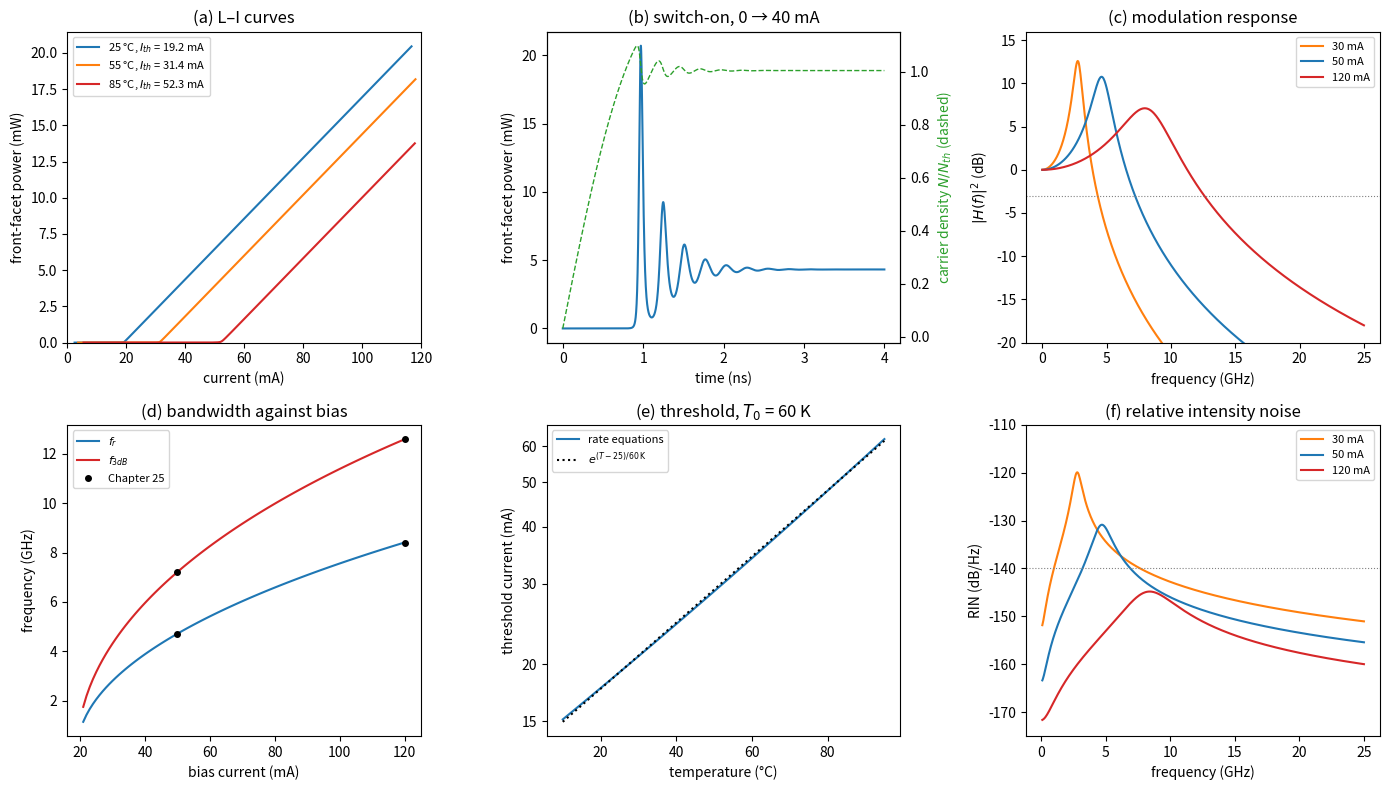

Recreate this plot in Python.
# SPDX-License-Identifier: MIT
# Copyright (c) 2026 the Open-Photonics authors
"""Lab 10: laser rate equations in Python (Open-Photonics, Chapters 24 and 25).

Run it from a terminal:
    python lab10_rate_equations.py              # prints every checkpoint and saves lab10_rate_equations.png
    python lab10_rate_equations.py --no-plot    # numbers only

It needs NumPy, and Matplotlib for the figure. Inside, the units are the chapters' own: cm, s, A and W;
the printout converts to mA, mW, ns and GHz.
The lab page explains each part: https://www.kithminrw.com/silicon-photonics-lasers-tutorial/labs/lab-10/
"""
import math
import sys

import numpy as np

# The 400 um InGaAsP Fabry-Perot laser of Worked Example 24.1: the parameters of the Chapter 24 and 25 demos
Q = 1.602e-19                 # electron charge (C)
VG = 3e10 / 3.6               # group velocity (cm/s): group index 3.6
HNU = 1.2398 / 1.55 * Q       # photon energy at 1550 nm (J)
W, D_ACT = 2e-4, 0.05e-4      # active region 2 um wide and 50 nm thick (cm)
GAMMA = 0.06                  # confinement factor
ETA_I = 0.8                   # injection efficiency
ALPHA_I = 15.0                # internal loss (1/cm)
G0, NTR0 = 1500.0, 2e18       # gain g(N) = G0 ln(N/Ntr) (1/cm); transparency density at 25 C (1/cm^3)
T0N = 143.0                   # Ntr grows as exp((T - 25 C)/T0N) (K)
EPS = 2e-17                   # gain compression (cm^3)
BETA = 1e-4                   # fraction of the spontaneous emission that enters the lasing mode
A_SRH, B_RAD, C_AUG = 1e8, 1e-10, 3e-29   # recombination coefficients of Chapter 23 (1/s, cm^3/s, cm^6/s)
NSP = 1.8                     # population-inversion factor (Chapter 25)


# ---------------------------------------------------------------------------------------------------------
# Part A. The cavity and the threshold (Chapter 24, Sections 24.1, 24.2 and 24.4)
# ---------------------------------------------------------------------------------------------------------
def recomb(N):
    """Recombination rate R(N) = AN + BN^2 + CN^3 (Chapter 23), in cm^-3 s^-1."""
    return A_SRH * N + B_RAD * N**2 + C_AUG * N**3


def laser(L_um=400.0, R1=0.32, R2=0.32, T=25.0):
    """Cavity, threshold and slope of the Fabry-Perot laser, as a dict.

    R1 is the front facet (the output) and R2 the rear; T is the temperature in degrees C.
    """
    L = L_um * 1e-4                                       # cavity length (cm)
    V = L * W * D_ACT                                     # active volume (cm^3)
    am = math.log(1 / (R1 * R2)) / (2 * L)                # mirror loss (1/cm)
    tp = 1 / (VG * (ALPHA_I + am))                        # photon lifetime (s)
    Ntr = NTR0 * math.exp((T - 25) / T0N)                 # transparency density: rises with temperature
    gth = (ALPHA_I + am) / GAMMA                          # threshold gain: Gamma g_th = alpha_i + alpha_m
    Nth = Ntr * math.exp(gth / G0)                        # the carrier density that gives it
    Ith = Q * V / ETA_I * recomb(Nth)                     # threshold current (A)
    eta_d = ETA_I * am / (ALPHA_I + am)                   # differential quantum efficiency, both facets
    F1 = (1 - R1) / ((1 - R1) + math.sqrt(R1 / R2) * (1 - R2))   # share of the output leaving the front facet
    return dict(L_um=L_um, V=V, am=am, tp=tp, Ntr=Ntr, gth=gth, Nth=Nth, Ith=Ith, eta_d=eta_d, F1=F1,
                slope=eta_d * F1 * HNU / Q, T=T)


# ---------------------------------------------------------------------------------------------------------
# Part B. The steady-state L-I curve (Chapter 24, Sections 24.3 and 24.4)
# ---------------------------------------------------------------------------------------------------------
def front_power(S, lz):
    """Front-facet power (W) at photon density S: S V/Gamma photons in the cavity, leaving at the rate v_g alpha_m."""
    return S * lz["V"] / GAMMA * VG * lz["am"] * HNU * lz["F1"]


def li_curve(lz, n=300):
    """Steady-state L-I curve, parametric in N just below its clamped value N_th (gain compression neglected).

    For each N, dS/dt = 0 gives S (stimulated emission seeded by the spontaneous emission beta B N^2);
    dN/dt = 0 then gives the current that holds that N. Returns current (A) and front-facet power (W).
    """
    x = 10 ** (-0.2 - 7 * np.arange(n + 1) / n)          # 1 - N/N_th, from 0.63 down to 6e-8
    N = lz["Nth"] * (1 - x)
    g = G0 * np.log(N / lz["Ntr"])
    S = GAMMA * BETA * B_RAD * N**2 / (1 / lz["tp"] - GAMMA * VG * g)
    I = Q * lz["V"] / ETA_I * (recomb(N) + VG * g * S)
    return I, front_power(S, lz)


# ---------------------------------------------------------------------------------------------------------
# Part C. The turn-on transient with a Runge-Kutta integrator (Chapter 24, Section 24.6)
# ---------------------------------------------------------------------------------------------------------
def rates(y, I, lz):
    """The rate equations of Section 24.3: dN/dt and dS/dt at y = (N, S) and current I, with gain compression."""
    N, S = y
    g = G0 * math.log(max(N, 1e10) / lz["Ntr"]) / (1 + EPS * S)
    return np.array([ETA_I * I / (Q * lz["V"]) - recomb(N) - VG * g * S,
                     GAMMA * VG * g * S - S / lz["tp"] + GAMMA * BETA * B_RAD * N**2])


def rk4(f, y0, dt, n_steps):
    """Classic fourth-order Runge-Kutta for dy/dt = f(y): returns the n_steps + 1 states, y0 first."""
    ys = np.empty((n_steps + 1, len(y0)))
    y = np.array(y0, dtype=float)
    for k in range(n_steps + 1):
        ys[k] = y
        k1 = f(y)
        k2 = f(y + dt / 2 * k1)
        k3 = f(y + dt / 2 * k2)
        k4 = f(y + dt * k3)
        y = y + dt / 6 * (k1 + 2 * k2 + 2 * k3 + k4)
    return ys


def turn_on(I, lz, y0=(1e17, 1.0), t_end=4e-9, dt=0.5e-12):
    """The current steps from 0 to I at t = 0 (the demo's switch-on). Returns times (s), N and S.

    dt = 0.5 ps is a fifth of the photon lifetime: small enough for RK4 to follow the fastest change.
    """
    n = round(t_end / dt)
    ys = rk4(lambda y: rates(y, I, lz), y0, dt, n)
    return dt * np.arange(n + 1), ys[:, 0], ys[:, 1]


def peaks(t, y):
    """Times and heights of the local maxima of y, each refined by a parabola through it and its two neighbours."""
    i = np.where((y[1:-1] > y[:-2]) & (y[1:-1] >= y[2:]))[0] + 1
    a, b, c = y[i - 1], y[i], y[i + 1]
    shift = 0.5 * (a - c) / (a - 2 * b + c)              # vertex of the parabola, in samples
    return t[i] + shift * (t[1] - t[0]), b - 0.25 * (a - c) * shift


# ---------------------------------------------------------------------------------------------------------
# Part D. Small-signal modulation response (Chapter 25, Section 25.1)
# ---------------------------------------------------------------------------------------------------------
def small_signal(I, lz):
    """f_r, damping, K-factor and the noise quantities at bias I above threshold, as in the Chapter 25 demo."""
    S = GAMMA * lz["tp"] * ETA_I * (I - lz["Ith"]) / (Q * lz["V"])    # photon density, linear above threshold
    a = G0 / lz["Nth"]                                                 # differential gain dg/dN at N_th
    wr2 = VG * a * S / (lz["tp"] * (1 + EPS * S))                      # (2 pi f_r)^2
    K = 4 * math.pi**2 * (lz["tp"] + EPS / (VG * a))                   # K-factor (s)
    fr = math.sqrt(wr2) / (2 * math.pi)
    tdn = 1 / (A_SRH + 2 * B_RAD * lz["Nth"] + 3 * C_AUG * lz["Nth"]**2)   # differential carrier lifetime dN/dR
    Np = S * lz["V"] / GAMMA                                           # photons in the cavity
    return dict(S=S, a=a, wr2=wr2, K=K, fr=fr, gam=K * fr**2 + 1 / tdn, tdn=tdn, Np=Np,
                P=Np * HNU * VG * lz["am"],                            # output power, both facets (W)
                Rsp=VG * (ALPHA_I + lz["am"]) * NSP)                   # spontaneous emission into the mode (1/s)


def H2(ss, f):
    """|H(f)|^2 = f_r^4 / ((f_r^2 - f^2)^2 + (f gamma/2pi)^2), written with angular frequencies."""
    w = 2 * np.pi * f
    return ss["wr2"]**2 / ((ss["wr2"] - w**2)**2 + w**2 * ss["gam"]**2)


def f3db(response, lo=1e8, hi=2e11):
    """3 dB bandwidth of a response function |H(f)|^2: bisection on a log scale for |H|^2 = 1/2."""
    for _ in range(60):
        mid = math.sqrt(lo * hi)
        if response(mid) > 0.5:
            lo = mid
        else:
            hi = mid
    return lo


def jacobian(y, I, lz):
    """2 x 2 matrix of the partial derivatives of the rate equations at y, by central differences."""
    J = np.empty((2, 2))
    for k in range(2):
        e = np.zeros(2)
        e[k] = 1e-6 * y[k]
        J[:, k] = (rates(y + e, I, lz) - rates(y - e, I, lz)) / (2 * e[k])
    return J


def steady_state(I, lz):
    """(N, S) where both rate equations vanish, gain compression and spontaneous emission included: Newton's method."""
    y = np.array([lz["Nth"], max(GAMMA * lz["tp"] * ETA_I * (I - lz["Ith"]) / (Q * lz["V"]), 1e10)])
    for _ in range(50):
        dy = np.linalg.solve(jacobian(y, I, lz), -rates(y, I, lz))
        y = y + dy
        if abs(dy[1]) < 1e-12 * y[1]:
            break
    return y


def linearised(I, lz):
    """Linearise the full rate equations at the operating point: d(dy)/dt = J dy + b dI.

    The eigenvalues of J are -gamma/2 +- j omega_d, so det J = omega_r^2 and -trace J = gamma.
    Returns f_r, gamma, the ringing frequency f_d and the normalised response |H(f)|^2 = |dS(f)/dS(0)|^2.
    """
    y = steady_state(I, lz)
    J = jacobian(y, I, lz)
    b = np.array([ETA_I / (Q * lz["V"]), 0.0])
    dS0 = np.linalg.solve(-J, b)[1]
    response = lambda f: abs(np.linalg.solve(2j * np.pi * f * np.eye(2) - J, b)[1] / dS0) ** 2
    ev = np.linalg.eigvals(J)
    return dict(y=y, fr=math.sqrt(np.linalg.det(J)) / (2 * math.pi), gam=-np.trace(J),
                fd=abs(ev[0].imag) / (2 * math.pi), response=response)


# ---------------------------------------------------------------------------------------------------------
# Part F. Relative intensity noise and linewidth (Chapter 25, Sections 25.3 and 25.4)
# ---------------------------------------------------------------------------------------------------------
def rin(ss, f):
    """RIN (1/Hz) of the Chapter 25 demo: Langevin noise filtered by the laser's response, plus shot noise 2 h nu/P."""
    w = 2 * np.pi * f
    g0 = 1 / ss["tdn"]
    return (4 * ss["Rsp"] * (g0**2 + w**2) / (ss["Np"] * ((ss["wr2"] - w**2)**2 + w**2 * ss["gam"]**2))
            + 2 * HNU / ss["P"])


def linewidth(ss, alpha=4.0):
    """Schawlow-Townes-Henry linewidth (Hz): R_sp (1 + alpha^2) / (4 pi N_p), the key equation of Section 25.4."""
    return ss["Rsp"] * (1 + alpha**2) / (4 * math.pi * ss["Np"])


def main(plot=True):
    print("Lab 10: laser rate equations (the 400 um InGaAsP Fabry-Perot laser of Worked Example 24.1)\n")

    # ---- Part A
    lz = laser()
    print("A. Cavity and threshold, cleaved facets R = 0.32")
    print(f"   mode spacing lambda^2/(2 n_g L) = {1e7 * 1.55e-4**2 / (2 * 3.6 * lz['L_um'] * 1e-4):.2f} nm"
          "   (Chapter 24: 0.83 nm)")
    print(f"   mirror loss alpha_m = {lz['am']:.1f} /cm, photon lifetime tau_p = {1e12 * lz['tp']:.2f} ps"
          "   (Chapter 24: 28.5 /cm; Chapter 25: 2.76 ps)")
    print(f"   threshold gain g_th = {lz['gth']:.0f} /cm, N_th = {lz['Nth']:.3g} /cm^3, R(N_th) = {recomb(lz['Nth']):.3g}"
          " /cm^3/s   (Chapter 24: 725 /cm, 3.24e18, 2.4e27)")
    print(f"   threshold current I_th = {1e3 * lz['Ith']:.1f} mA   (Chapter 24: 19 mA; demo readout 19.2 mA)")
    print(f"   eta_d = {lz['eta_d']:.3f}, slope = {lz['slope']:.3f} W/A per facet   (Chapter 24: 0.52 and 0.21 W/A)\n")

    # ---- Part B
    I_li, P_li = li_curve(lz)
    P50 = np.interp(0.05, I_li, P_li)
    P_lin = lz["slope"] * (0.05 - lz["Ith"])
    V50 = 0.85 + 5 * 0.05                                 # diode drop plus series resistance
    print("B. Steady-state L-I curve")
    print(f"   front-facet power at 50 mA = {1e3 * P50:.2f} mW (straight line from I_th: {1e3 * P_lin:.2f} mW)"
          "   (Chapter 24: about 6.5 mW)")
    print(f"   wall-plug efficiency at 50 mA, both facets: {2 * P50 / (0.05 * V50):.1%} of {1e3 * 0.05 * V50:.0f} mW"
          "   (Chapter 24: about 23 % of 55 mW)")
    print(f"   at threshold the facet emits {1e6 * np.interp(lz['Ith'], I_li, P_li):.1f} uW of spontaneous emission"
          " into the lasing mode\n")

    # ---- Part C
    t, N, S = turn_on(0.04, lz)
    P = front_power(S, lz)
    tau_n = lz["Nth"] / recomb(lz["Nth"])
    t_N = t[np.argmax(N >= lz["Nth"])]
    t_half = t[np.argmax(P >= 0.5 * P[-1])]
    tp_, Pp = peaks(t, P)
    f_ring = 1 / np.mean(np.diff(tp_[1:6]))               # from the second to the sixth peak: the small ringing
    print("C. Turn-on transient at 40 mA (RK4, 0.5 ps steps, from N = 1e17 /cm^3)")
    print(f"   carrier lifetime at threshold N_th/R(N_th) = {1e9 * tau_n:.2f} ns; tau_n ln(I/(I - I_th)) = "
          f"{1e9 * tau_n * math.log(0.04 / (0.04 - lz['Ith'])):.2f} ns   (Chapter 24: 1.35 ns and 0.9 ns)")
    print(f"   RK4: N reaches N_th at {1e9 * t_N:.2f} ns, the light passes half its final power at {1e9 * t_half:.2f} ns,"
          f" first peak {1e3 * Pp[0]:.1f} mW at {1e9 * tp_[0]:.2f} ns")
    print(f"   ringing at {f_ring / 1e9:.2f} GHz, settling to {1e3 * P[-1]:.2f} mW"
          f"   (Chapter 24 demo readout: f_r = 3.9 GHz)\n")

    # ---- Part D
    print("D. Small-signal modulation response")
    for I_mA, ch in ((40, ""), (50, "   (Chapter 25: 4.7 and 7.2 GHz)"), (120, "   (Chapter 25: 8.4 and 12.6 GHz)")):
        ss = small_signal(I_mA * 1e-3, lz)
        print(f"   {I_mA:3d} mA: f_r = {ss['fr'] / 1e9:.2f} GHz, f_3dB = {f3db(lambda f: H2(ss, f)) / 1e9:.2f} GHz{ch}")
    ss50 = small_signal(0.05, lz)
    print(f"   a = g0/N_th = {ss50['a']:.3g} cm^2, K = {1e12 * ss50['K']:.0f} ps, cap 2 pi sqrt(2)/K ="
          f" {2 * math.pi * math.sqrt(2) / ss50['K'] / 1e9:.1f} GHz   (Chapter 25: 4.6e-16 cm^2, 314 ps, about 28 GHz)")
    for I_mA in (40, 50):
        lin = linearised(I_mA * 1e-3, lz)
        print(f"   full rate equations linearised at {I_mA} mA: f_r = {lin['fr'] / 1e9:.2f} GHz, gamma = {lin['gam'] / 1e9:.2f}"
              f" /ns, ringing f_d = {lin['fd'] / 1e9:.2f} GHz, f_3dB = {f3db(lin['response']) / 1e9:.2f} GHz")
    print()

    # ---- Part E
    print("E. Temperature (the transparency density grows with T0N = 143 K)")
    Iths = {T: laser(T=T)["Ith"] for T in (25, 55, 85)}
    print("   I_th = " + ", ".join(f"{1e3 * v:.1f} mA at {T} C" for T, v in Iths.items())
          + "   (Chapter 24: 19 to 52 mA from 25 to 85 C)")
    Nth = lz["Nth"]
    p = (A_SRH * Nth + 2 * B_RAD * Nth**2 + 3 * C_AUG * Nth**3) / recomb(Nth)
    print(f"   T0 = 60 K / ln(I_th(85)/I_th(25)) = {60 / math.log(Iths[85] / Iths[25]):.1f} K   (Chapter 24: T0 = 60 K);"
          f" at 25 C, d ln R/d ln N = {p:.2f}, so T0 = T0N/{p:.2f} = {T0N / p:.0f} K")
    print(f"   at 85 C, 50 mA is below threshold: the front facet emits only {1e6 * np.interp(0.05, *li_curve(laser(T=85))):.0f} uW"
          " of spontaneous emission\n")

    # ---- Part F
    fs = 40e9 * np.arange(1, 401) / 400
    print("F. Intensity noise and linewidth")
    for I_mA in (50, 120):
        ss = small_signal(I_mA * 1e-3, lz)
        r = 10 * np.log10(rin(ss, fs))
        print(f"   {I_mA:3d} mA: RIN peak {r.max():.1f} dB/Hz at {fs[r.argmax()] / 1e9:.1f} GHz, {10 * np.log10(rin(ss, 1e8)):.1f}"
              f" dB/Hz at 100 MHz; shot-noise floor {10 * np.log10(2 * HNU / ss['P']):.1f} dB/Hz")
    print(f"   linewidth at 50 mA ({1e3 * ss50['P'] / 2:.2f} mW per facet): {linewidth(ss50) / 1e6:.2f} MHz with alpha = 4,"
          f" {linewidth(ss50, 0) / 1e6:.3f} MHz with alpha = 0   (Chapter 25: 2.1 and 0.12 MHz at 6.5 mW)\n")

    if plot:
        make_figure(lz, (t, N, P))


def make_figure(lz, transient):
    import matplotlib
    matplotlib.use("Agg")
    import matplotlib.pyplot as plt

    fig, ax = plt.subplots(2, 3, figsize=(14, 8))
    # (a) L-I curves at three temperatures
    for T, col in ((25, "tab:blue"), (55, "tab:orange"), (85, "tab:red")):
        lt = laser(T=T)
        I, P = li_curve(lt)
        keep = I <= 0.12
        ax[0, 0].plot(1e3 * I[keep], 1e3 * P[keep], color=col, label=f"{T} °C, $I_{{th}}$ = {1e3 * lt['Ith']:.1f} mA")
    ax[0, 0].set(xlim=(0, 120), ylim=(0, None), xlabel="current (mA)", ylabel="front-facet power (mW)",
                 title="(a) L–I curves")
    ax[0, 0].legend(fontsize=8)
    # (b) turn-on transient at 40 mA
    t, N, P = transient
    ax[0, 1].plot(1e9 * t, 1e3 * P, color="tab:blue")
    ax[0, 1].set(xlabel="time (ns)", ylabel="front-facet power (mW)", title="(b) switch-on, 0 → 40 mA")
    tw = ax[0, 1].twinx()
    tw.plot(1e9 * t, N / lz["Nth"], color="tab:green", ls="--", lw=1)
    tw.set_ylabel("carrier density $N/N_{th}$ (dashed)", color="tab:green")
    # (c) modulation response at three biases
    f = np.linspace(1e7, 25e9, 600)
    for I_mA, col in ((30, "tab:orange"), (50, "tab:blue"), (120, "tab:red")):
        ax[0, 2].plot(f / 1e9, 10 * np.log10(H2(small_signal(I_mA * 1e-3, lz), f)), color=col, label=f"{I_mA} mA")
    ax[0, 2].axhline(-3, color="grey", ls=":", lw=0.8)
    ax[0, 2].set(ylim=(-20, 16), xlabel="frequency (GHz)", ylabel="$|H(f)|^2$ (dB)", title="(c) modulation response")
    ax[0, 2].legend(fontsize=8)
    # (d) f_r and f_3dB against bias
    Is = np.linspace(21e-3, 120e-3, 100)
    sss = [small_signal(I, lz) for I in Is]
    ax[1, 0].plot(1e3 * Is, [s["fr"] / 1e9 for s in sss], color="tab:blue", label="$f_r$")
    ax[1, 0].plot(1e3 * Is, [f3db(lambda f, s=s: H2(s, f)) / 1e9 for s in sss], color="tab:red", label="$f_{3dB}$")
    ax[1, 0].plot([50, 50, 120, 120], [4.7, 7.2, 8.4, 12.6], "ko", ms=4, label="Chapter 25")
    ax[1, 0].set(xlabel="bias current (mA)", ylabel="frequency (GHz)", title="(d) bandwidth against bias")
    ax[1, 0].legend(fontsize=8)
    # (e) threshold against temperature, on a log scale: a straight line means exp(T/T0)
    Ts = np.linspace(10, 95, 60)
    ax[1, 1].semilogy(Ts, [1e3 * laser(T=T)["Ith"] for T in Ts], color="tab:blue", label="rate equations")
    ax[1, 1].semilogy(Ts, 1e3 * lz["Ith"] * np.exp((Ts - 25) / 60), "k:", label=r"$e^{(T-25)/60\,\mathrm{K}}$")
    ax[1, 1].minorticks_off()
    ax[1, 1].set_yticks([15, 20, 30, 40, 50, 60], labels=["15", "20", "30", "40", "50", "60"])
    ax[1, 1].set(xlabel="temperature (°C)", ylabel="threshold current (mA)", title="(e) threshold, $T_0$ = 60 K")
    ax[1, 1].legend(fontsize=8)
    # (f) RIN spectra
    f = np.linspace(1e8, 25e9, 600)
    for I_mA, col in ((30, "tab:orange"), (50, "tab:blue"), (120, "tab:red")):
        ax[1, 2].plot(f / 1e9, 10 * np.log10(rin(small_signal(I_mA * 1e-3, lz), f)), color=col, label=f"{I_mA} mA")
    ax[1, 2].axhline(-140, color="grey", ls=":", lw=0.8)
    ax[1, 2].set(ylim=(-175, -110), xlabel="frequency (GHz)", ylabel="RIN (dB/Hz)", title="(f) relative intensity noise")
    ax[1, 2].legend(fontsize=8)
    fig.tight_layout()
    fig.savefig("lab10_rate_equations.png", dpi=150)
    print("Saved the figure as lab10_rate_equations.png")


if __name__ == "__main__":
    main(plot="--no-plot" not in sys.argv)
